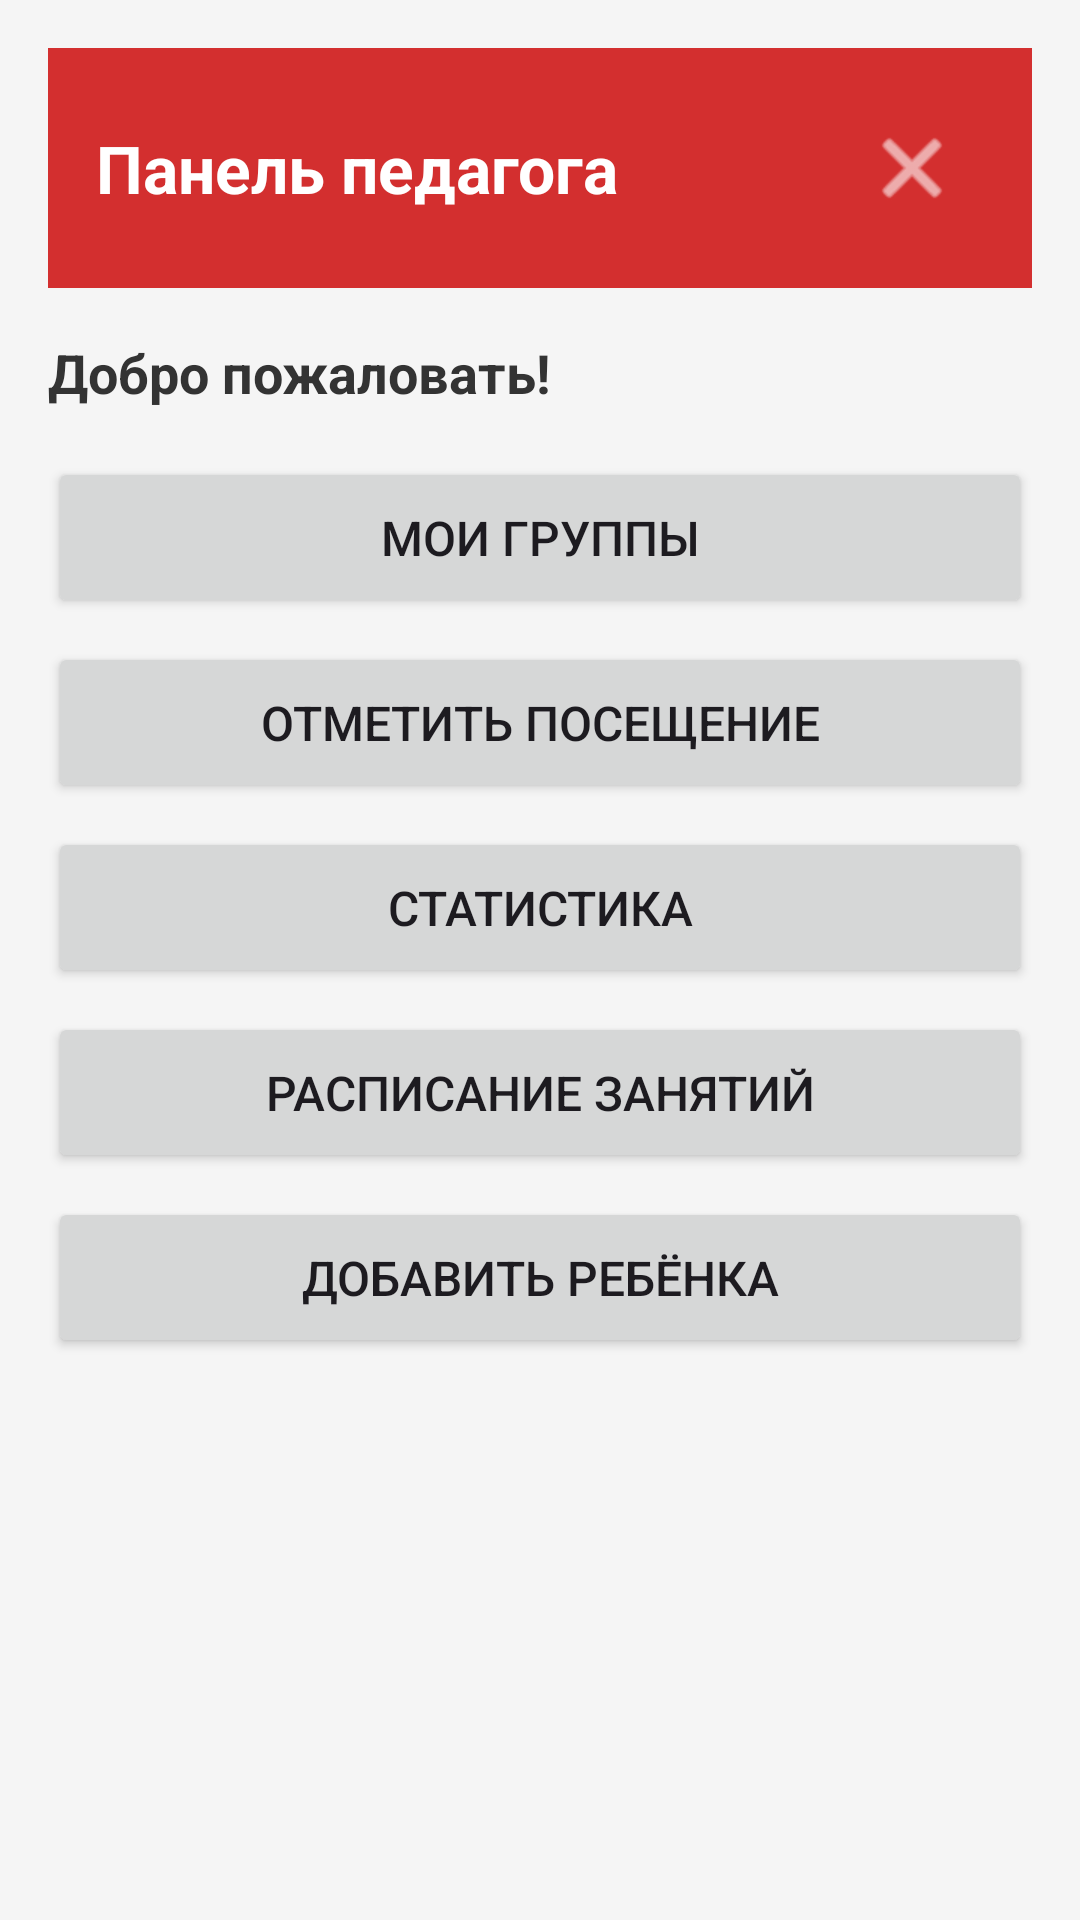

Produce the Android XML layout that renders to this screen, including the resource entries it uses.
<!-- AndroidManifest.xml: application theme Theme.DomTantsaBosikom -->
<!-- res/layout/activity_teacher_dashboard.xml -->
<?xml version="1.0" encoding="utf-8"?>
<ScrollView xmlns:android="http://schemas.android.com/apk/res/android"
    android:layout_width="match_parent"
    android:layout_height="match_parent"
    android:background="#F5F5F5">

    <LinearLayout
        android:layout_width="match_parent"
        android:layout_height="wrap_content"
        android:orientation="vertical"
        android:padding="16dp">

        
        <LinearLayout
            android:layout_width="match_parent"
            android:layout_height="wrap_content"
            android:orientation="horizontal"
            android:background="#D32F2F"
            android:padding="16dp"
            android:gravity="center_vertical"
            android:layout_marginBottom="16dp">

            <TextView
                android:layout_width="0dp"
                android:layout_height="wrap_content"
                android:layout_weight="1"
                android:text="Панель педагога"
                android:textColor="#FFFFFF"
                android:textSize="22sp"
                android:textStyle="bold" />

            <ImageButton
                android:id="@+id/buttonLogout"
                android:layout_width="48dp"
                android:layout_height="48dp"
                android:background="?attr/selectableItemBackgroundBorderless"
                android:src="@android:drawable/ic_menu_close_clear_cancel"
                android:tint="#FFFFFF"
                android:contentDescription="Выйти" />
        </LinearLayout>

        
        <TextView
            android:id="@+id/textViewWelcome"
            android:layout_width="wrap_content"
            android:layout_height="wrap_content"
            android:text="Добро пожаловать!"
            android:textColor="#333333"
            android:textSize="18sp"
            android:textStyle="bold"
            android:layout_marginBottom="16dp" />

        
        <Button
            android:id="@+id/buttonGroups"
            android:layout_width="match_parent"
            android:layout_height="wrap_content"
            android:text="Мои группы"
            android:textSize="16sp"
            android:padding="16dp"
            android:layout_marginBottom="8dp" />

        <Button
            android:id="@+id/buttonAttendance"
            android:layout_width="match_parent"
            android:layout_height="wrap_content"
            android:text="Отметить посещение"
            android:textSize="16sp"
            android:padding="16dp"
            android:layout_marginBottom="8dp" />

        <Button
            android:id="@+id/buttonStatistics"
            android:layout_width="match_parent"
            android:layout_height="wrap_content"
            android:text="Статистика"
            android:textSize="16sp"
            android:padding="16dp"
            android:layout_marginBottom="8dp" />

        <Button
            android:id="@+id/buttonSchedule"
            android:layout_width="match_parent"
            android:layout_height="wrap_content"
            android:text="Расписание занятий"
            android:textSize="16sp"
            android:padding="16dp"
            android:layout_marginBottom="8dp" />

        <Button
            android:id="@+id/buttonAddChild"
            android:layout_width="match_parent"
            android:layout_height="wrap_content"
            android:text="Добавить ребёнка"
            android:textSize="16sp"
            android:padding="16dp"
            android:layout_marginBottom="8dp" />

    </LinearLayout>

</ScrollView>
<!-- resources referenced by this layout -->
<resources>
  <style name="Theme.DomTantsaBosikom" parent="Theme.Material3.DayNight.NoActionBar">
  		<item name="android:statusBarColor" tools:targetApi="l">#1976D2</item>
  	</style>
</resources>
